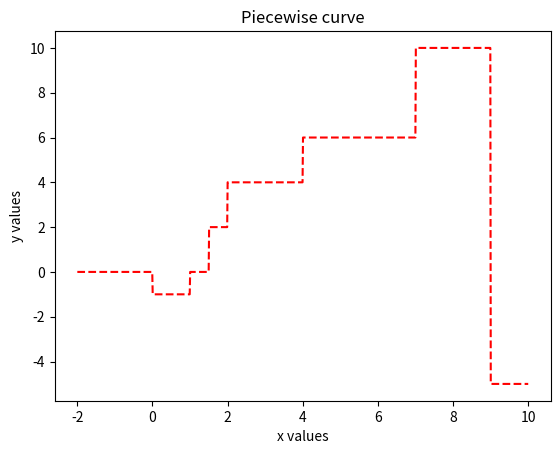

This figure's Python source:
# -*- coding: utf-8 -*-
"""
Created on Mon Aug 16 20:34:04 2021

[redacted]
"""
import numpy as np
import matplotlib.pyplot as plt

def piecewise_constant_vec(x,data):
    
    outputArg1=np.zeros_like(x)
    outputArg1[x==data[len(data)-1][1]]=data[-2][0]
    for i in range(len(data)-1):
        outputArg1[np.logical_and(x>=data[i][1],x<data[i+1][1])]=data[i][0]
    
    return outputArg1

def plot_piecewise(data,xmax):
    
    x=np.linspace(-2,xmax,1000)
    y=piecewise_constant_vec(x,data)
    
    plt.plot(x,y,'r--')
    plt.xlabel('x values')
    plt.ylabel('y values')
    plt.title('Piecewise curve')
    
plot_piecewise([(-1,0),(0,1),(2,1.5),(4,2),(6,4),(10,7),(-5,9),(-2,13)],10)
                   